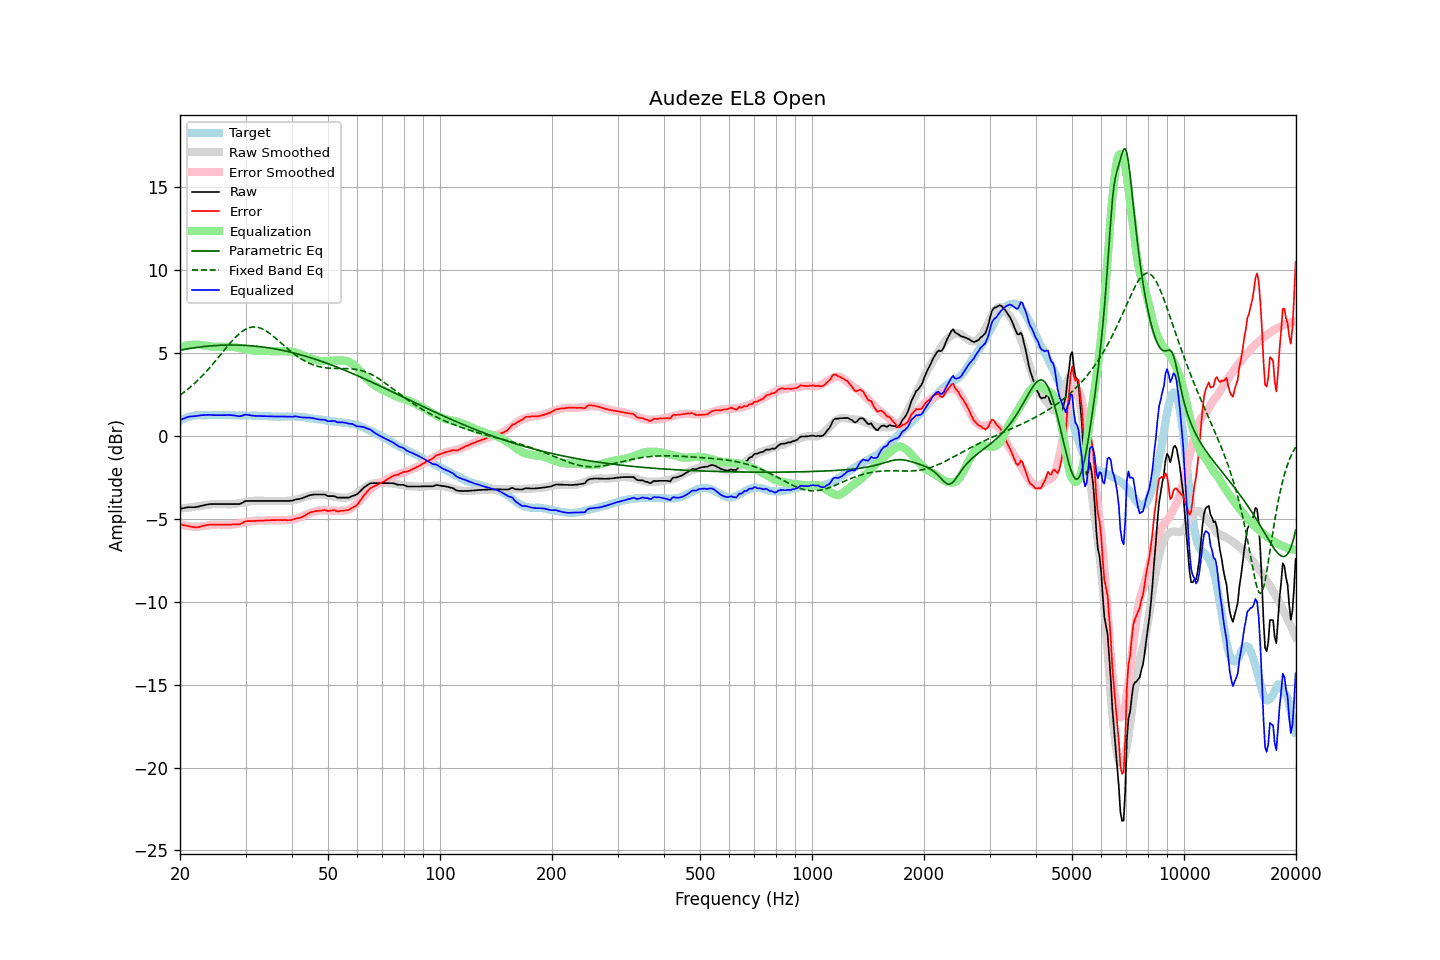

Source data for this figure (header and first rows):
frequency, raw, error, smoothed, error_smoothed, equalization, parametric_eq, fixed_band_eq, equalized_raw, equalized_smoothed, target
20.00, -4.41, -5.33, -4.40, -5.34, 5.34, 5.15, 2.44, 0.93, 0.94, 0.92
20.20, -4.39, -5.36, -4.39, -5.37, 5.37, 5.17, 2.51, 0.98, 0.98, 0.97
20.40, -4.37, -5.39, -4.37, -5.39, 5.39, 5.19, 2.58, 1.02, 1.02, 1.02
20.61, -4.35, -5.40, -4.36, -5.41, 5.41, 5.21, 2.66, 1.06, 1.05, 1.05
20.81, -4.33, -5.43, -4.35, -5.43, 5.43, 5.23, 2.73, 1.10, 1.08, 1.10
21.02, -4.31, -5.45, -4.34, -5.45, 5.45, 5.24, 2.81, 1.14, 1.11, 1.14
21.23, -4.31, -5.47, -4.32, -5.46, 5.46, 5.26, 2.89, 1.15, 1.14, 1.16
21.44, -4.31, -5.49, -4.31, -5.47, 5.47, 5.27, 2.98, 1.16, 1.16, 1.18
21.66, -4.31, -5.51, -4.30, -5.48, 5.48, 5.29, 3.06, 1.17, 1.18, 1.20
21.87, -4.31, -5.52, -4.29, -5.48, 5.48, 5.30, 3.15, 1.17, 1.20, 1.21
22.09, -4.30, -5.53, -4.27, -5.49, 5.49, 5.31, 3.24, 1.18, 1.21, 1.23
22.31, -4.28, -5.52, -4.26, -5.48, 5.48, 5.33, 3.33, 1.20, 1.23, 1.24
22.54, -4.26, -5.50, -4.24, -5.48, 5.48, 5.34, 3.43, 1.21, 1.23, 1.24
22.76, -4.23, -5.47, -4.23, -5.46, 5.46, 5.35, 3.53, 1.23, 1.24, 1.24
22.99, -4.21, -5.44, -4.21, -5.45, 5.45, 5.36, 3.63, 1.24, 1.24, 1.23
23.22, -4.19, -5.42, -4.20, -5.44, 5.44, 5.37, 3.73, 1.24, 1.24, 1.23
23.45, -4.17, -5.40, -4.18, -5.42, 5.42, 5.38, 3.83, 1.25, 1.24, 1.23
23.69, -4.15, -5.39, -4.17, -5.41, 5.41, 5.39, 3.94, 1.25, 1.24, 1.24
23.92, -4.13, -5.37, -4.15, -5.39, 5.39, 5.40, 4.05, 1.26, 1.24, 1.24
24.16, -4.12, -5.36, -4.14, -5.38, 5.38, 5.41, 4.16, 1.26, 1.24, 1.24
24.40, -4.12, -5.37, -4.13, -5.37, 5.37, 5.42, 4.27, 1.25, 1.24, 1.25
24.65, -4.12, -5.36, -4.12, -5.36, 5.36, 5.43, 4.39, 1.24, 1.24, 1.24
24.89, -4.12, -5.36, -4.12, -5.36, 5.36, 5.43, 4.50, 1.24, 1.24, 1.24
25.14, -4.12, -5.36, -4.12, -5.36, 5.36, 5.44, 4.62, 1.23, 1.24, 1.24
25.39, -4.12, -5.37, -4.12, -5.36, 5.36, 5.44, 4.74, 1.23, 1.24, 1.25
25.65, -4.12, -5.37, -4.12, -5.36, 5.36, 5.45, 4.86, 1.23, 1.24, 1.25
25.91, -4.12, -5.36, -4.12, -5.36, 5.36, 5.45, 4.98, 1.23, 1.24, 1.24
26.16, -4.12, -5.36, -4.12, -5.36, 5.36, 5.46, 5.09, 1.24, 1.24, 1.24
26.43, -4.12, -5.36, -4.13, -5.36, 5.36, 5.46, 5.21, 1.24, 1.24, 1.24
26.69, -4.12, -5.36, -4.13, -5.37, 5.37, 5.46, 5.33, 1.24, 1.24, 1.24
26.96, -4.12, -5.36, -4.13, -5.37, 5.37, 5.46, 5.44, 1.25, 1.23, 1.24
27.23, -4.12, -5.36, -4.13, -5.36, 5.36, 5.47, 5.56, 1.24, 1.23, 1.24
27.50, -4.12, -5.36, -4.13, -5.36, 5.36, 5.47, 5.67, 1.24, 1.23, 1.24
27.77, -4.12, -5.35, -4.12, -5.35, 5.35, 5.47, 5.77, 1.23, 1.23, 1.23
28.05, -4.12, -5.35, -4.11, -5.34, 5.34, 5.46, 5.88, 1.21, 1.23, 1.23
28.33, -4.12, -5.34, -4.10, -5.32, 5.32, 5.46, 5.97, 1.20, 1.23, 1.22
28.62, -4.12, -5.34, -4.08, -5.30, 5.30, 5.46, 6.07, 1.18, 1.22, 1.22
28.90, -4.12, -5.35, -4.06, -5.29, 5.29, 5.46, 6.15, 1.17, 1.22, 1.23
29.19, -4.08, -5.30, -4.05, -5.27, 5.27, 5.45, 6.23, 1.19, 1.22, 1.22
29.48, -4.03, -5.26, -4.03, -5.25, 5.25, 5.45, 6.30, 1.22, 1.22, 1.23
29.78, -3.97, -5.19, -4.01, -5.23, 5.23, 5.45, 6.37, 1.26, 1.22, 1.22
30.08, -3.93, -5.16, -3.99, -5.21, 5.21, 5.44, 6.42, 1.28, 1.22, 1.23
30.38, -3.93, -5.15, -3.97, -5.19, 5.19, 5.43, 6.47, 1.26, 1.22, 1.22
30.68, -3.93, -5.15, -3.96, -5.17, 5.17, 5.43, 6.50, 1.24, 1.21, 1.22
30.99, -3.93, -5.15, -3.94, -5.16, 5.16, 5.42, 6.53, 1.23, 1.21, 1.22
31.30, -3.93, -5.14, -3.93, -5.14, 5.14, 5.41, 6.55, 1.21, 1.21, 1.21
31.61, -3.93, -5.14, -3.92, -5.13, 5.13, 5.40, 6.55, 1.20, 1.21, 1.21
31.93, -3.93, -5.14, -3.92, -5.12, 5.12, 5.39, 6.55, 1.19, 1.20, 1.21
32.24, -3.93, -5.13, -3.92, -5.12, 5.12, 5.38, 6.54, 1.19, 1.20, 1.20
32.57, -3.93, -5.13, -3.92, -5.12, 5.12, 5.37, 6.52, 1.18, 1.20, 1.20
32.89, -3.93, -5.13, -3.93, -5.12, 5.12, 5.36, 6.49, 1.18, 1.19, 1.20
33.22, -3.93, -5.12, -3.93, -5.12, 5.12, 5.35, 6.45, 1.18, 1.19, 1.19
33.55, -3.93, -5.12, -3.93, -5.11, 5.11, 5.34, 6.40, 1.18, 1.18, 1.19
33.89, -3.93, -5.11, -3.93, -5.11, 5.11, 5.33, 6.35, 1.18, 1.18, 1.18
34.23, -3.93, -5.11, -3.93, -5.10, 5.10, 5.31, 6.29, 1.17, 1.17, 1.18
34.57, -3.93, -5.10, -3.93, -5.10, 5.10, 5.30, 6.22, 1.17, 1.17, 1.17
34.92, -3.93, -5.10, -3.93, -5.10, 5.10, 5.28, 6.15, 1.16, 1.16, 1.17
35.27, -3.93, -5.09, -3.93, -5.09, 5.09, 5.27, 6.07, 1.16, 1.16, 1.16
35.62, -3.93, -5.09, -3.93, -5.09, 5.09, 5.25, 6.00, 1.16, 1.16, 1.16
35.97, -3.93, -5.09, -3.93, -5.09, 5.09, 5.23, 5.92, 1.16, 1.16, 1.16
... 635 more rows
